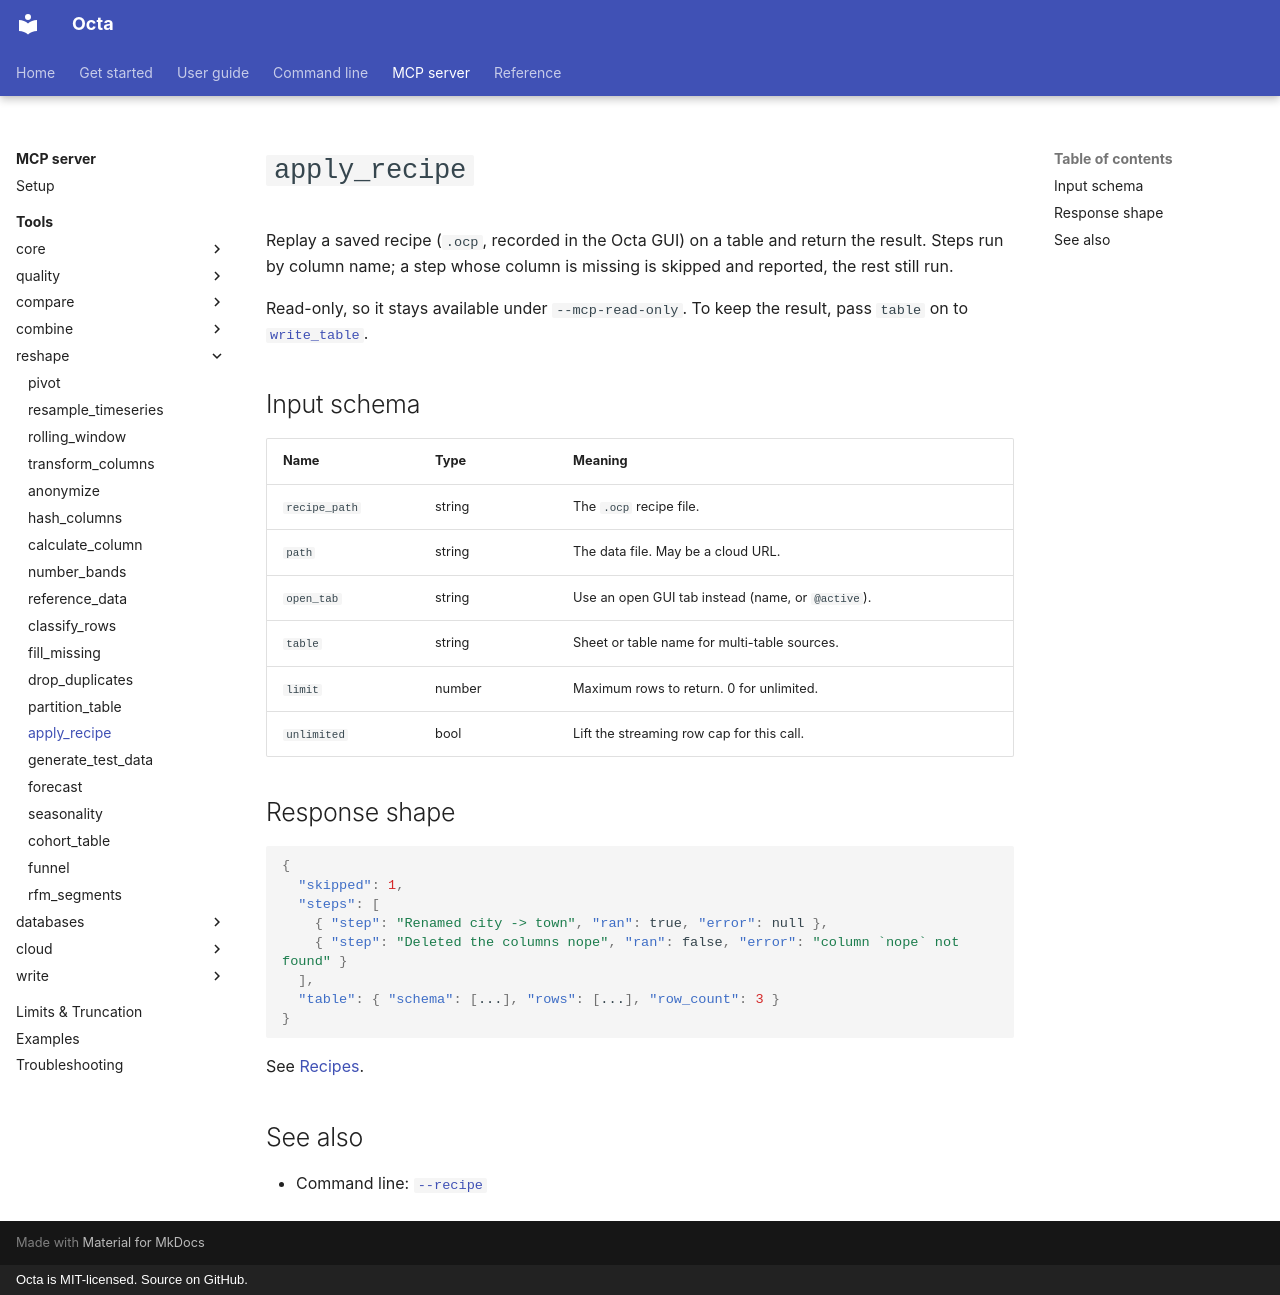

repository: thorstenfoltz/octa · page: mcp/tools/apply_recipe/index.html · generator: mkdocs · copyright: Octa is MIT-licensed. Source on GitHub.

# `apply_recipe`

Replay a saved recipe (`.ocp`, recorded in the Octa GUI) on a table and
return the result. Steps run by column name; a step whose column is missing
is skipped and reported, the rest still run.

Read-only, so it stays available under `--mcp-read-only`. To keep the result,
pass `table` on to [`write_table`](write_table.md).

## Input schema

| Name          | Type   | Meaning                                           |
|---------------|--------|---------------------------------------------------|
| `recipe_path` | string | The `.ocp` recipe file.                           |
| `path`        | string | The data file. May be a cloud URL.                |
| `open_tab`    | string | Use an open GUI tab instead (name, or `@active`). |
| `table`       | string | Sheet or table name for multi-table sources.      |
| `limit`       | number | Maximum rows to return. 0 for unlimited.          |
| `unlimited`   | bool   | Lift the streaming row cap for this call.         |

## Response shape

```json
{
  "skipped": 1,
  "steps": [
    { "step": "Renamed city -> town", "ran": true, "error": null },
    { "step": "Deleted the columns nope", "ran": false, "error": "column `nope` not found" }
  ],
  "table": { "schema": [...], "rows": [...], "row_count": 3 }
}
```

See [Recipes](../../usage/recipes.md).

## See also

- Command line: [`--recipe`](../../cli/recipe.md)
